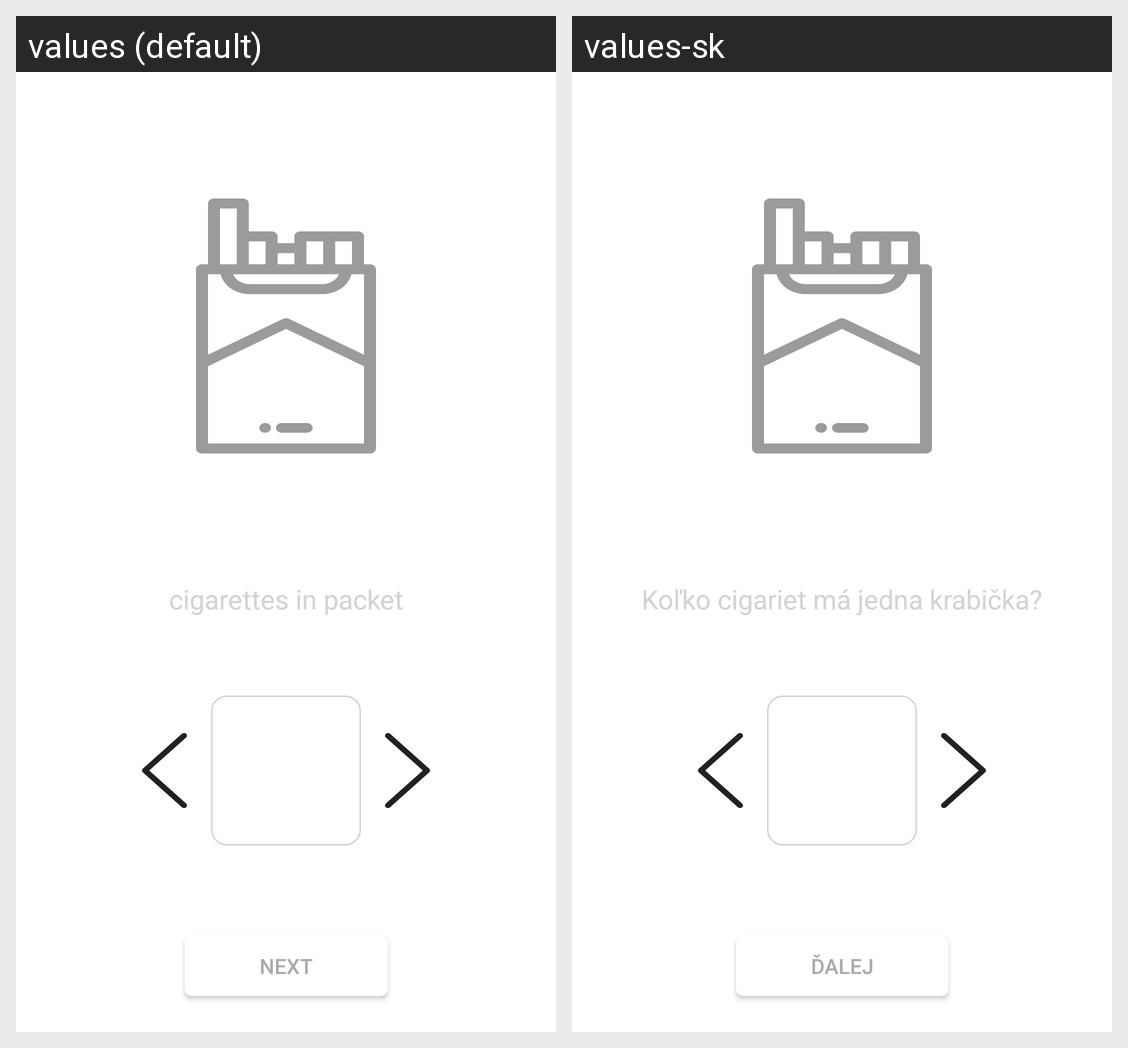

Locale-by-locale string values for the Android screen shown in this grid:
Android screen res/layout/fragment_walkthrough_fragment2.xml rendered under 2 locales, left to right: values (default), values-sk. Device: Nexus 5 (rendered at 1080×1920; each locale shown at half size, 540×960, under a caption strip naming it); theme SplashTheme.
Strings drawn on this screen, with the default value and each locale's value (text and hints the layout hard-codes, and strings that could not be matched under every locale, appear in the picture but are not listed):

cigarettes_in_package
  values: cigarettes in packet
  values-sk: Koľko cigariet má jedna krabička?

next
  values: Next
  values-sk: Ďalej
